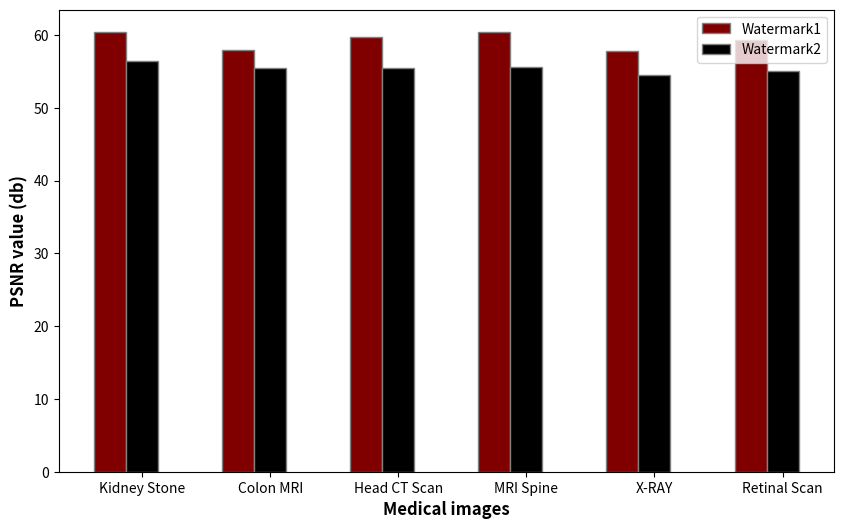

Generate this figure with matplotlib:
import numpy as np
import matplotlib.pyplot as plt



barWidth = 0.25
fig = plt.subplots(figsize =(10, 6))
 
# set height of bar
Watermark1 = [60.47, 57.91, 59.69, 60.42, 57.86, 59.36]
Watermark2 = [56.39, 55.53, 55.46, 55.65, 54.48, 55.08]
 
# Set position of bar on X axis
br1 = np.arange(len(Watermark1))
br2 = [x + barWidth for x in br1]

 
# Make the plot
plt.bar(br1, Watermark1, color ='maroon', width = barWidth,
        edgecolor ='grey', label ='Watermark1')
plt.bar(br2, Watermark2, color ='black', width = barWidth,
        edgecolor ='grey', label ='Watermark2')

# Adding Xticks
plt.xlabel('Medical images', fontweight ='bold', fontsize = 12)
plt.ylabel('PSNR value (db)', fontweight ='bold', fontsize = 12)
plt.xticks([r + barWidth for r in range(len(Watermark1))],
        ['Kidney Stone', 'Colon MRI', 'Head CT Scan', 'MRI Spine', 'X-RAY', 'Retinal Scan'])
 
plt.legend()
plt.show()